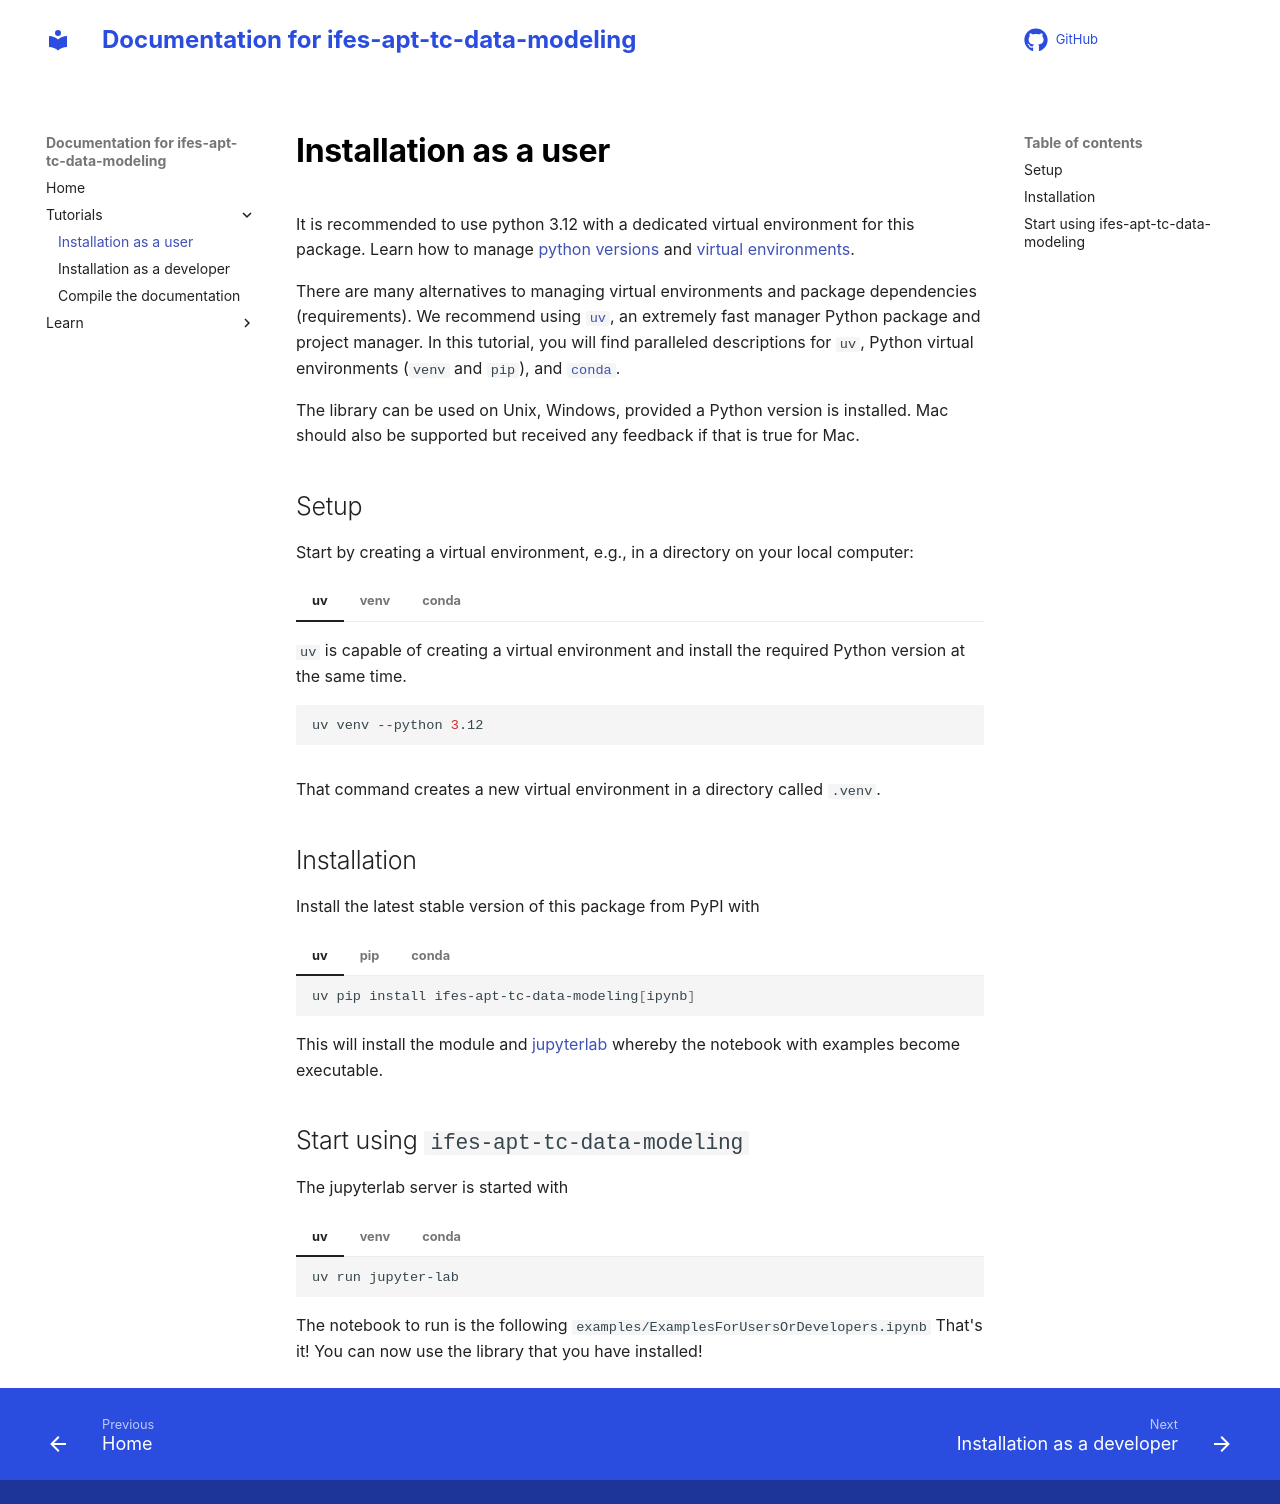

repository: atomprobe-tc/ifes-apt-tc-data-modeling · page: tutorial/install_user.html · generator: mkdocs

# Installation as a user

It is recommended to use python 3.12 with a dedicated virtual environment for this package. Learn how to manage [python versions](https://github.com/pyenv/pyenv) and [virtual environments](https://realpython.com/python-virtual-environments-a-primer/).

There are many alternatives to managing virtual environments and package dependencies (requirements). We recommend using [`uv`](https://github.com/astral-sh/uv), an extremely fast manager Python package and project manager. In this tutorial, you will find paralleled descriptions for `uv`, Python virtual environments (`venv` and `pip`), and [`conda`](https://www.anaconda.com/docs/tools/working-with-conda/environments).

The library can be used on Unix, Windows, provided a Python version is installed. Mac should also be supported but received any feedback if that is true for Mac.

## Setup

Start by creating a virtual environment, e.g., in a directory on your local computer:

=== "uv"
    `uv` is capable of creating a virtual environment and install the required Python version at the same time.

    ```bash
    uv venv --python 3.12
    ```

=== "venv"
    Note that you will need to install the Python version manually beforehand.

    ```bash
    python -m venv .venv
    source .venv/bin/activate
    ```
    
=== "conda"
    Note that you will need to install the Python version manually beforehand.
    
    ```bash
    conda create -n venv python=3.12
    conda activate venv
    conda install pip
    ```
That command creates a new virtual environment in a directory called `.venv`.

## Installation

Install the latest stable version of this package from PyPI with


=== "uv"

    ```bash
    uv pip install ifes-apt-tc-data-modeling[ipynb]
    ```

=== "pip"


    ```bash
    pip install ifes-apt-tc-data-modeling[ipynb]
    ```

=== "conda"

    ```bash
    python -m pip install ifes-apt-tc-data-modeling[ipynb]
    ```

This will install the module and [jupyterlab](https://jupyterlab.readthedocs.io/en/latest/) whereby the notebook
with examples become executable. 

## Start using `ifes-apt-tc-data-modeling`

The jupyterlab server is started with

=== "uv"

    ```bash
    uv run jupyter-lab
    ```
    
=== "venv"

    ```bash
    jupyter-lab
    ```
    
=== "conda"

    ```bash
    conda run jupyter-lab
    ```

The notebook to run is the following `examples/ExamplesForUsersOrDevelopers.ipynb`
That's it! You can now use the library that you have installed!
